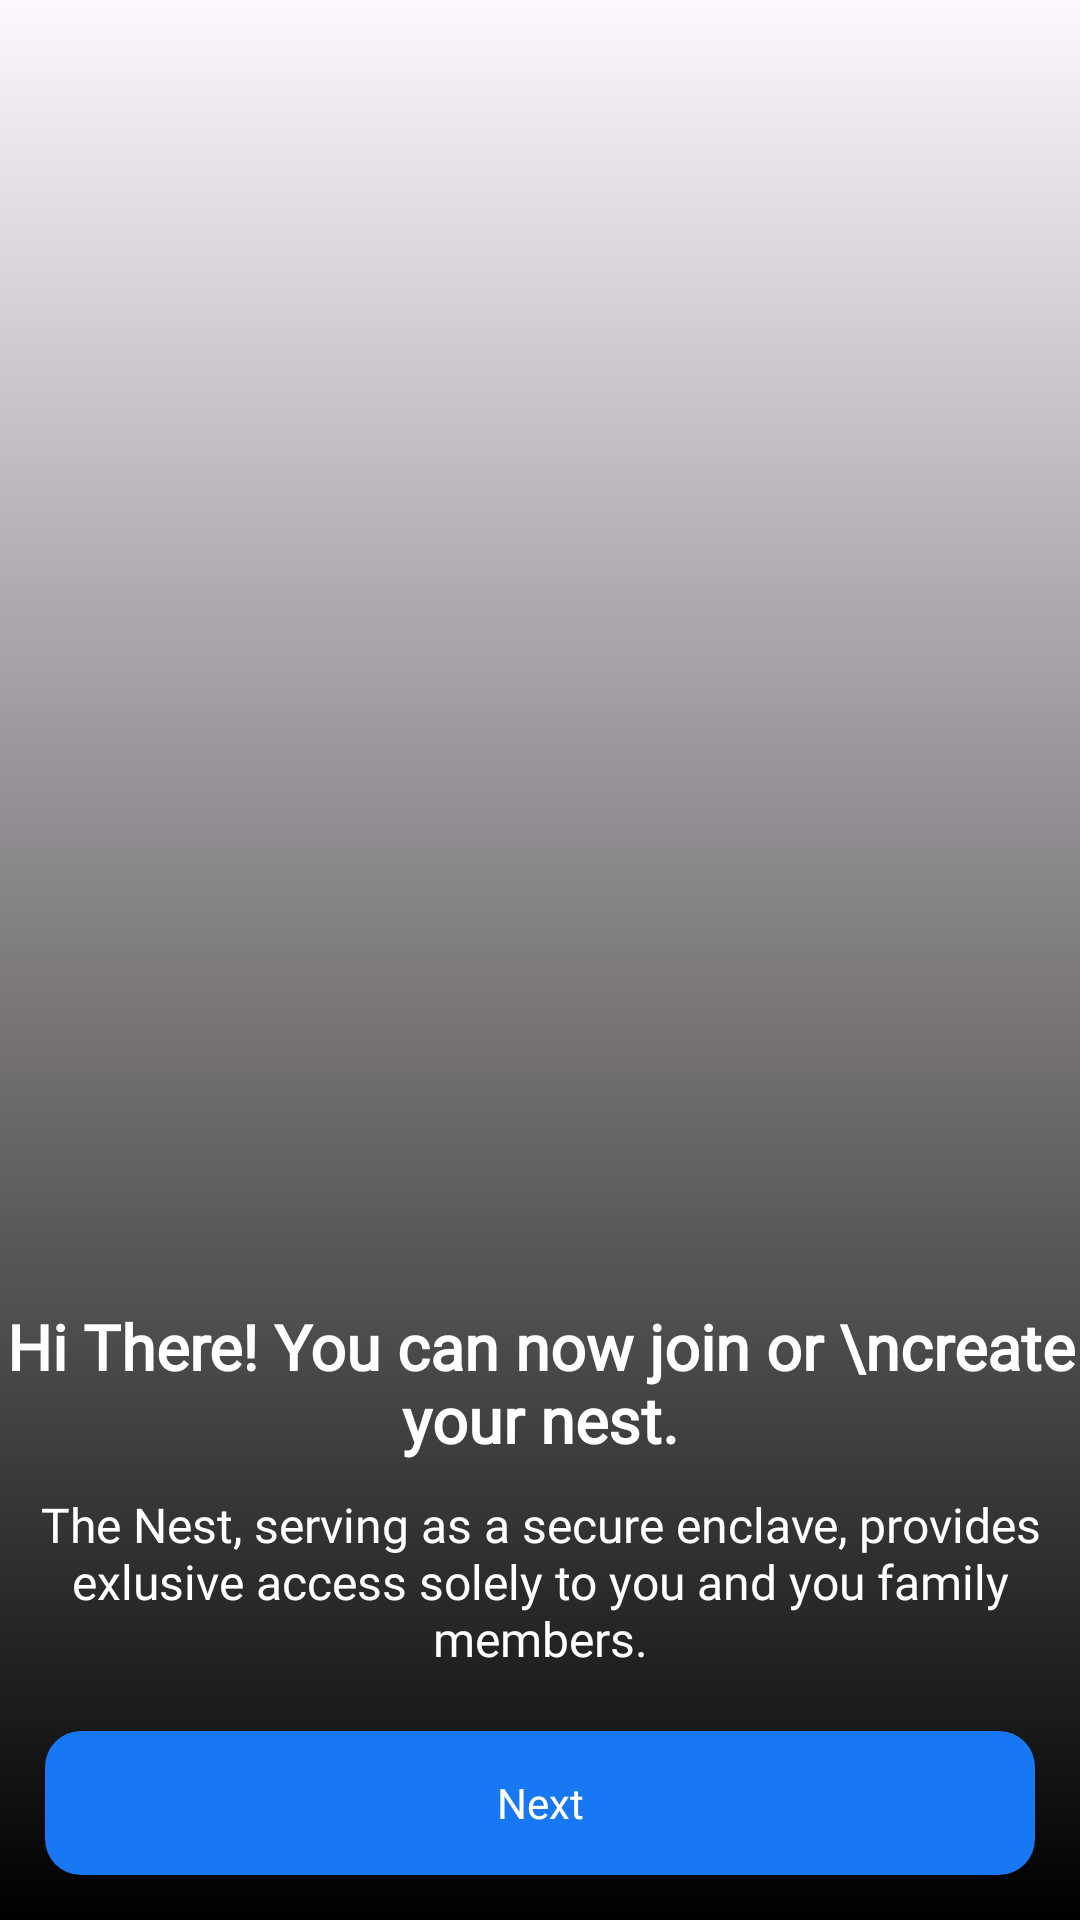

The Android layout XML behind this screen, and the referenced resources:
<!-- AndroidManifest.xml: application theme Theme.SafeNest -->
<!-- res/layout/fragment_nest_intro.xml -->
<?xml version="1.0" encoding="utf-8"?>
<androidx.constraintlayout.widget.ConstraintLayout xmlns:android="http://schemas.android.com/apk/res/android"
    xmlns:app="http://schemas.android.com/apk/res-auto"
    xmlns:tools="http://schemas.android.com/tools"
    android:layout_width="match_parent"
    android:layout_height="match_parent"
    tools:context=".ui.nest.NestIntroFragment">

    <ImageView
        android:id="@+id/imageView"
        android:layout_width="0dp"
        android:layout_height="0dp"
        android:scaleType="centerCrop"
        android:src="@drawable/location_and_people"
        app:layout_constraintBottom_toBottomOf="parent"
        app:layout_constraintEnd_toEndOf="parent"
        app:layout_constraintStart_toStartOf="parent"
        app:layout_constraintTop_toTopOf="parent" />

    <ImageView
        android:id="@+id/imageShadow"
        android:layout_width="0dp"
        android:layout_height="0dp"
        android:src="@drawable/img_shadow"
        app:layout_constraintBottom_toBottomOf="parent"
        app:layout_constraintEnd_toEndOf="parent"
        app:layout_constraintStart_toStartOf="parent"
        app:layout_constraintTop_toTopOf="parent" />

    <TextView
        android:id="@+id/txtTitle"
        style="@style/Subtitle.Button"
        android:layout_width="wrap_content"
        android:layout_height="wrap_content"
        android:layout_marginBottom="@dimen/size_medium"
        android:layout_marginStart="@dimen/size_max_large"
        android:layout_marginEnd="@dimen/size_max_large"
        android:textAlignment="center"
        android:text="Hi There! You can now join or \ncreate your nest."
        app:layout_constraintBottom_toTopOf="@+id/txtDescription"
        app:layout_constraintEnd_toEndOf="parent"
        app:layout_constraintStart_toStartOf="parent" />

    <TextView
        android:id="@+id/txtDescription"
        style="@style/Medium.Button"
        android:layout_width="wrap_content"
        android:layout_height="wrap_content"
        android:layout_marginBottom="@dimen/size_large"
        android:layout_marginStart="@dimen/size_little_max_large"
        android:layout_marginEnd="@dimen/size_little_max_large"
        android:textAlignment="center"
        android:text="The Nest, serving as a secure enclave, provides exlusive access solely to you and you family members."
        app:layout_constraintBottom_toTopOf="@+id/btnNext"
        app:layout_constraintEnd_toEndOf="parent"
        app:layout_constraintStart_toStartOf="parent" />

    <androidx.appcompat.widget.AppCompatButton
        android:id="@+id/btnNext"
        style="@style/Widget.App.Button"
        android:layout_width="match_parent"
        android:layout_height="wrap_content"
        android:layout_marginStart="@dimen/size_standard"
        android:layout_marginEnd="@dimen/size_standard"
        android:layout_marginBottom="@dimen/size_standard"
        android:text="Next"
        android:textAppearance="@style/Medium.Button"
        app:layout_constraintBottom_toBottomOf="parent"
        app:layout_constraintEnd_toEndOf="parent"
        app:layout_constraintStart_toStartOf="parent" />

</androidx.constraintlayout.widget.ConstraintLayout>
<!-- resources referenced by this layout -->
<resources>
  <dimen name="size_large">20dp</dimen>
  <dimen name="size_little_max_large">30dp</dimen>
  <dimen name="size_max_large">40dp</dimen>
  <dimen name="size_medium">10dp</dimen>
  <dimen name="size_standard">15dp</dimen>
  <!-- drawable img_shadow (drawable) -->
  <?xml version="1.0" encoding="utf-8"?>
  <shape xmlns:android="http://schemas.android.com/apk/res/android">
      <gradient
          android:angle="90"
          android:startColor="@color/black"
          android:type="linear" />
      <padding
          android:top="@dimen/size_large_padding" />
  </shape>
  <style name="Medium.Button">
          <item name="android:textColor">@color/white</item>
          <item name="android:textSize">@dimen/size_standard_large_txt</item>
      </style>
  <style name="Subtitle.Button">
          <item name="android:textColor">@color/white</item>
      </style>
  <style name="Widget.App.Button" parent="Widget.AppCompat.Button">
          <item name="android:layout_width">match_parent</item>
          <item name="android:layout_height">@dimen/size_max_bigger</item>
          <item name="android:textAllCaps">false</item>
          <item name="android:textColor">@color/white</item>
          <item name="android:background">@drawable/rounded_corner_button</item>
          <item name="android:textSize">@dimen/size_standard_txt</item>
      </style>
  <style name="Theme.SafeNest" parent="Base.Theme.SafeNest" />
  <color name="black">#FF000000</color>
  <dimen name="size_large_padding">100dp</dimen>
  <color name="white">#FFFFFFFF</color>
  <dimen name="size_standard_large_txt">16sp</dimen>
  <dimen name="size_max_bigger">50dp</dimen>
  <!-- drawable rounded_corner_button (drawable) -->
  <?xml version="1.0" encoding="utf-8"?>
  <shape xmlns:android="http://schemas.android.com/apk/res/android"
      android:shape="rectangle">
      <solid android:color="@color/primary_blue" /> 
      <corners android:radius="@dimen/size_border_curve" /> 
  </shape>
  <dimen name="size_standard_txt">14sp</dimen>
  <style name="Base.Theme.SafeNest" parent="Theme.Material3.DayNight.NoActionBar">
          
          <item name="colorPrimary">@color/primary_blue</item>
          <item name="colorPrimaryVariant">@color/secondary_blue</item>
          <item name="colorOnPrimary">@color/white</item>
          
  
  
  
          
          <item name="android:statusBarColor">?attr/colorPrimaryVariant</item>
          
      </style>
  <color name="primary_blue">#1877F2</color>
  <dimen name="size_border_curve">12dp</dimen>
  <color name="secondary_blue">#1da1f2</color>
</resources>
